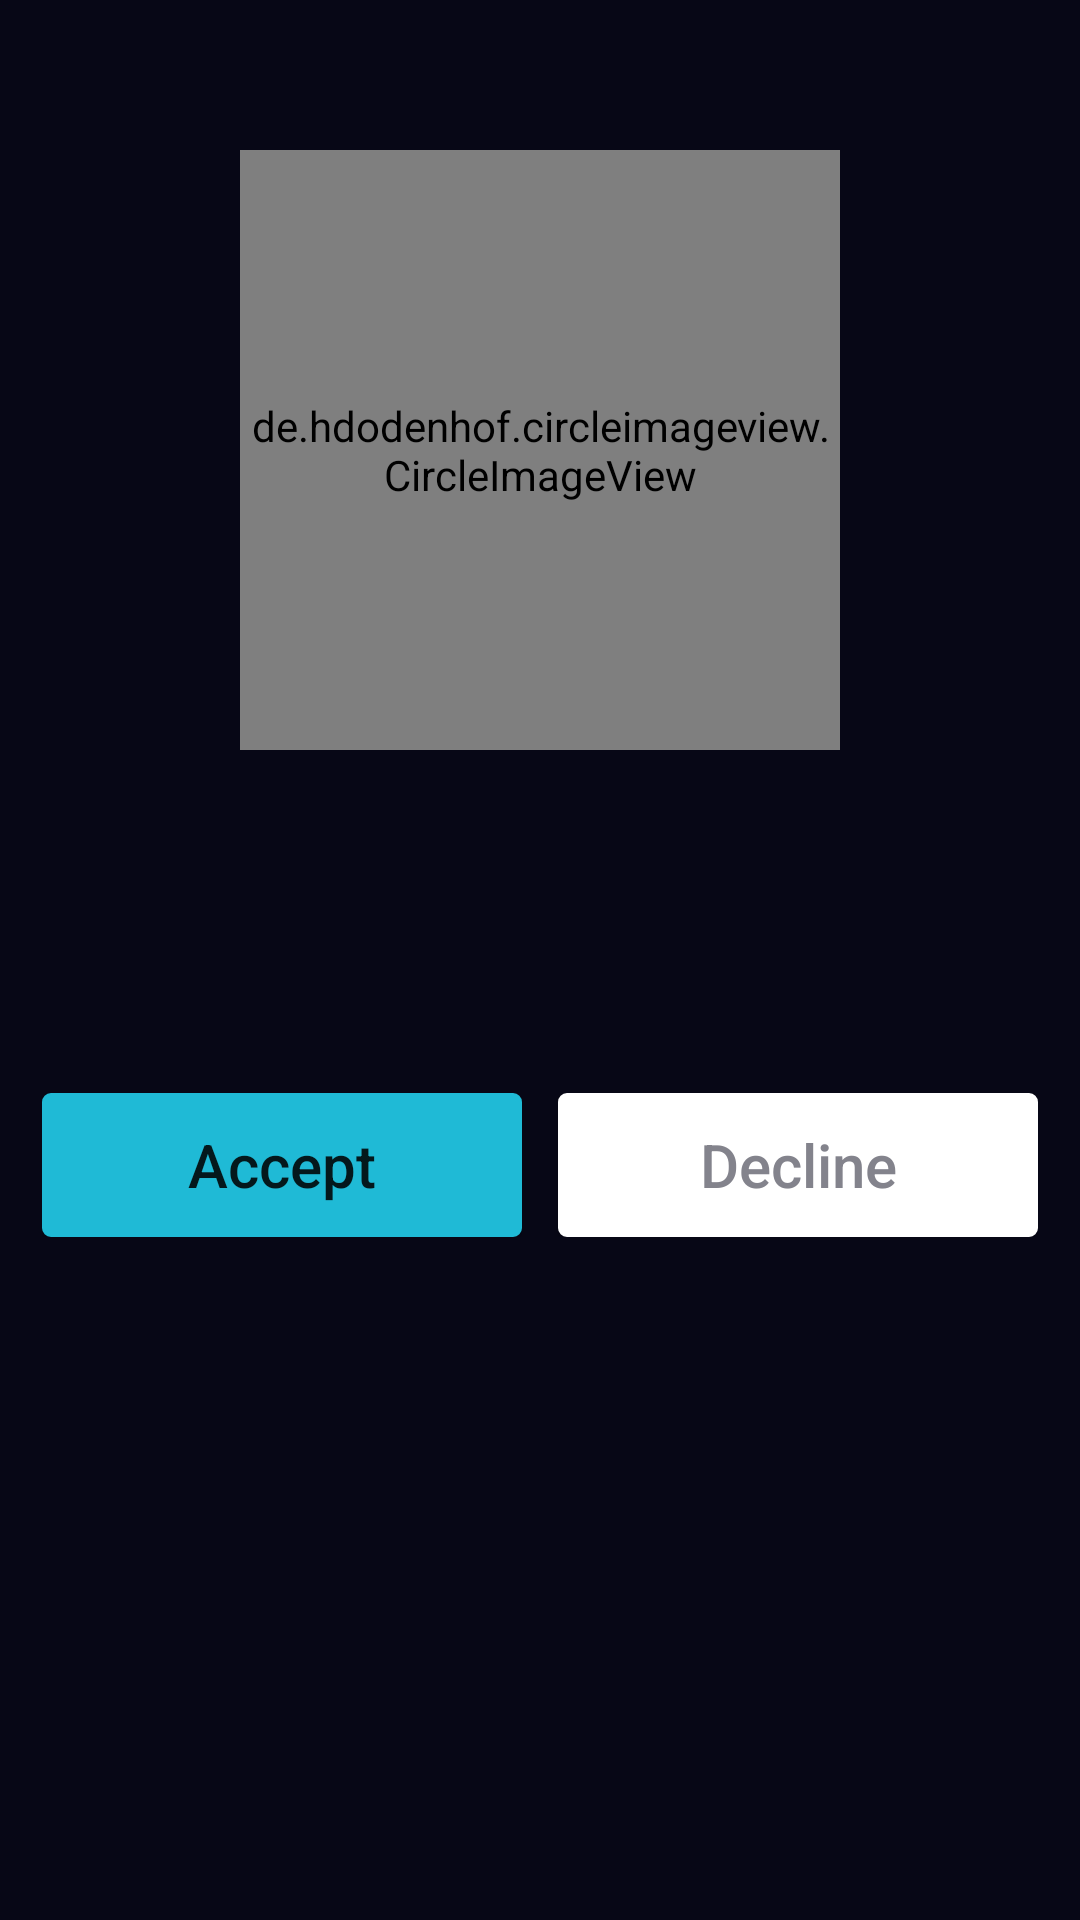

The Android layout XML behind this screen, and the referenced resources:
<!-- AndroidManifest.xml: application theme AppTheme -->
<!-- res/layout/activity_custommer_call.xml -->
<?xml version="1.0" encoding="utf-8"?>
<RelativeLayout xmlns:android="http://schemas.android.com/apk/res/android"
    xmlns:app="http://schemas.android.com/apk/res-auto"
    xmlns:tools="http://schemas.android.com/tools"
    android:layout_width="match_parent"
    android:layout_height="match_parent"
    android:background="@color/colorPrimaryDark"
    tools:context=".CustommerCall">


    <de.hdodenhof.circleimageview.CircleImageView
        android:id="@+id/map_image"
        android:layout_width="200dp"
        android:layout_height="200dp"
        android:layout_marginTop="50dp"
        android:layout_centerHorizontal="true"
        android:src="@drawable/map"
        app:civ_border_color="@android:color/holo_orange_dark"
        app:civ_border_width="5dp" />

    <LinearLayout
        android:layout_width="match_parent"
        android:layout_height="wrap_content"
        android:layout_below="@id/map_image"
        android:orientation="vertical"
        android:id="@+id/linearLayout"
        android:layout_marginTop="14dp"
        >
        <TextView
            android:layout_width="match_parent"
            android:layout_height="wrap_content"
            android:id="@+id/txtTime"
            android:textStyle="bold"
            android:textColor="@color/cast_expanded_controller_text_color"
            android:textAlignment="center"
            android:textSize="24sp"
            />

        <TextView
            android:layout_width="match_parent"
            android:layout_height="wrap_content"
            android:id="@+id/txtDistance"
            android:textStyle="bold"
            android:textColor="@color/cast_expanded_controller_progress_text_color"
            android:textAlignment="center"
            android:textSize="20sp"
            />
        <TextView
            android:layout_width="match_parent"
            android:layout_height="wrap_content"
            android:id="@+id/txtAddress"
            android:textStyle="bold"
            android:textColor="@color/cast_expanded_controller_progress_text_color"
            android:textAlignment="center"
            android:textSize="20sp"
            />

    </LinearLayout>


    <LinearLayout
        android:layout_width="match_parent"
        android:orientation="horizontal"
        android:weightSum="2"
        android:layout_centerHorizontal="true"
        android:layout_margin="14dp"
        android:layout_below="@id/linearLayout"
        android:layout_height="wrap_content"
        android:id="@+id/otherLayout">
        <Button
            android:layout_width="0dp"
            android:layout_height="wrap_content"
            android:id="@+id/btnAccept"
            android:textColor="@color/cast_expanded_controller_progress_text_color"
            android:text="Accept"
            android:textSize="20sp"
            android:textAllCaps="false"
            android:background="@drawable/btn_sign_in_background"
            android:layout_marginRight="6dp"
            android:layout_weight="1"

            />
        <Button
            android:layout_width="0dp"
            android:layout_height="wrap_content"
            android:id="@+id/btnDecline"
            android:textColor="@color/btn_register"
            android:text="Decline"
            android:textSize="20sp"
            android:textAllCaps="false"
            android:background="@drawable/btn_register_background"
            android:layout_marginLeft="6dp"
            android:layout_weight="1"

            />
    </LinearLayout>


</RelativeLayout>
<!-- resources referenced by this layout -->
<resources>
  <color name="btn_register">#83838c</color>
  <color name="colorPrimaryDark">#070716</color>
  <!-- drawable btn_register_background (drawable) -->
  <?xml version="1.0" encoding="utf-8"?>
  <ripple xmlns:android="http://schemas.android.com/apk/res/android"
      xmlns:tools="http://schemas.android.com/tools"
      android:color="@color/rippleeffectcolor"
      tools:targetApi="LOLLIPOP">
      <item>
          <shape android:shape="rectangle">
              <solid android:color="@android:color/white"></solid>
              <stroke
                  android:width="2dp"
                  android:color="@android:color/white"></stroke>
              <corners android:radius="2dp"></corners>
          </shape>
      </item>
  
  
  </ripple>
  <!-- drawable btn_sign_in_background (drawable) -->
  <?xml version="1.0" encoding="utf-8"?>
  <ripple xmlns:android="http://schemas.android.com/apk/res/android"
      xmlns:tools="http://schemas.android.com/tools"
      android:color="@color/rippleeffectcolor"
      tools:targetApi="LOLLIPOP">
      <item>
          <shape android:shape="rectangle">
              <solid android:color="@color/btnSignIn"></solid>
              <stroke
                  android:width="2dp"
                  android:color="@color/btnSignIn"></stroke>
              <corners android:radius="2dp"></corners>
          </shape>
      </item>
  
  
  </ripple>
  <style name="AppTheme" parent="Theme.AppCompat.Light.NoActionBar">
          
          <item name="colorPrimary">@color/colorPrimary</item>
          <item name="colorPrimaryDark">@color/colorPrimaryDark</item>
          <item name="colorAccent">@color/colorAccent</item>
          <item name="android:windowFullscreen">true</item>
      </style>
  <color name="rippleeffectcolor">#f816a463</color>
  <color name="btnSignIn">#1fbad6</color>
  <color name="colorPrimary">#0a091b</color>
  <color name="colorAccent">#FF4081</color>
</resources>
